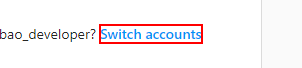
Task: Crawl Instagram
Workflow: Main

Step 1: click on the button 'Switch accounts'

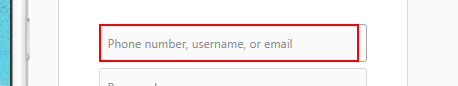
Step 2: type [username] into the text box

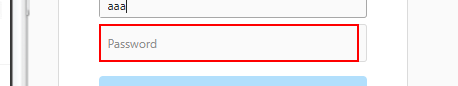
Step 3: type [password] into the text box

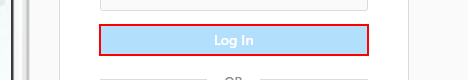
Step 4: click on the element